Run: headless pygame with SDL's dummy video driver; simulated clock (each Clock.tick advances the game by its frame time, no real sleeping); random seed 0; keys injected as events and as key.get_pressed() state; no mouse input.
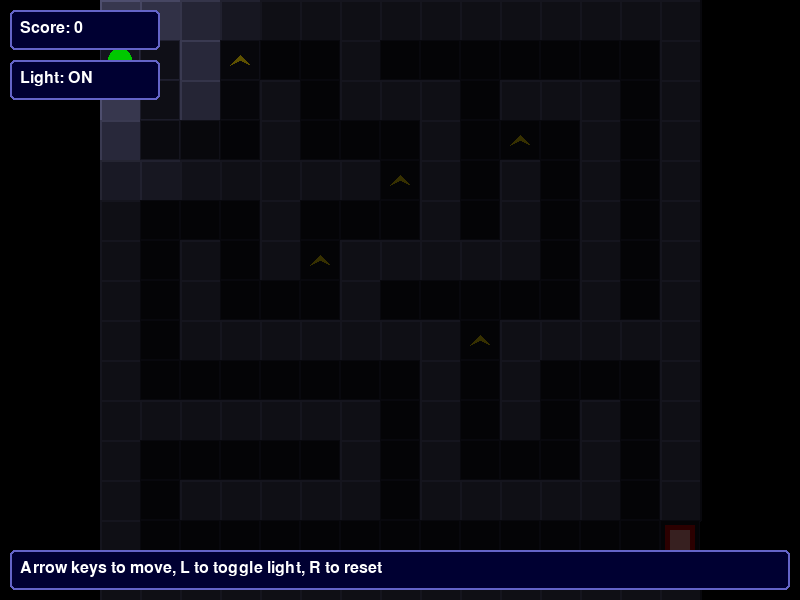
Frame 1 of 4 · flips 1–60 · no input
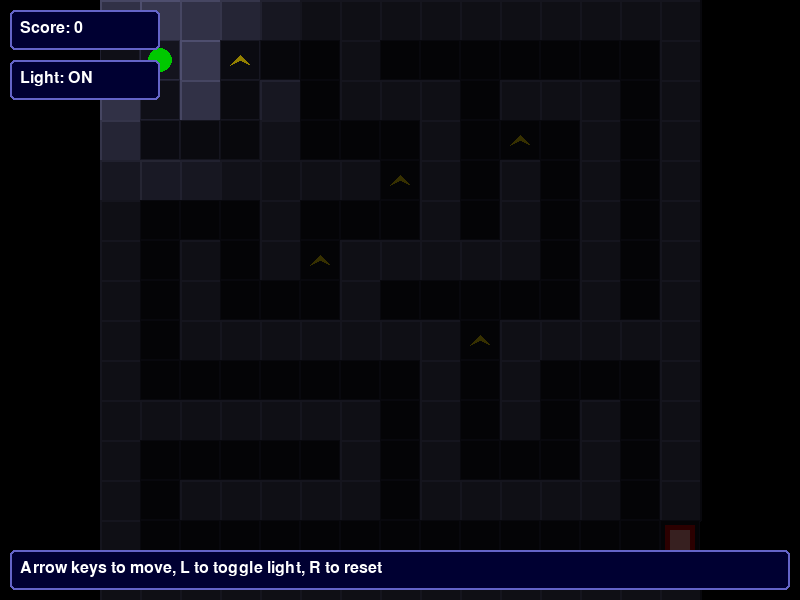
Frame 2 of 4 · flips 61–180 · tapped SPACE, RETURN · held RIGHT (→), D
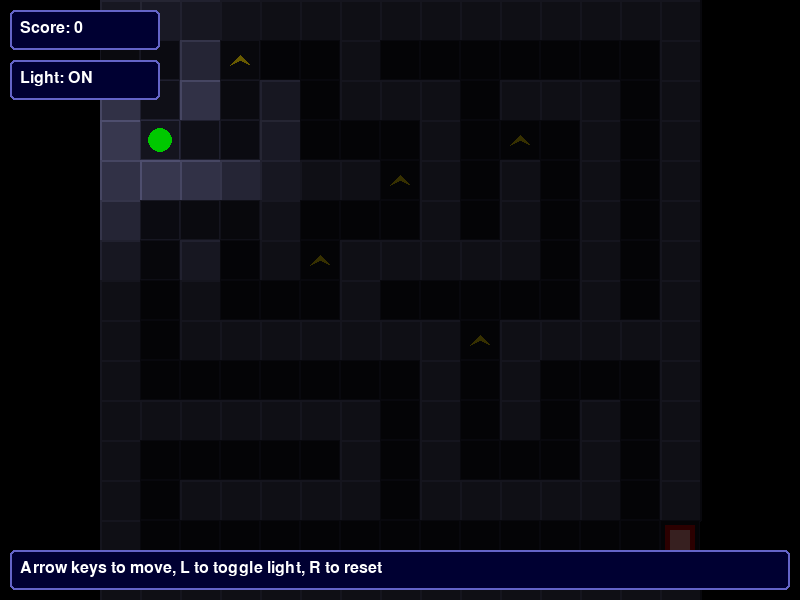
Frame 3 of 4 · flips 181–300 · held DOWN (↓), S
Frame 4 of 4 · flips 301–420 · held LEFT (←), A, UP (↑), W · screen same as frame 1, image omitted

The pygame program that drew these frames:


import pygame
import random
import sys
import math

# Initialize Pygame
pygame.init()

# Game constants
SCREEN_WIDTH, SCREEN_HEIGHT = 800, 600
CELL_SIZE = 40
ROWS, COLS = 15, 15
BLACK = (0, 0, 0)
WHITE = (255, 255, 255)
GREEN = (0, 200, 0)
RED = (200, 0, 0)
BLUE = (0, 0, 200)
YELLOW = (255, 220, 0)
WALL_COLOR = (70, 70, 100)
PATH_COLOR = (20, 20, 30)
LIGHT_RADIUS = 150

# Set up the display
screen = pygame.display.set_mode((SCREEN_WIDTH, SCREEN_HEIGHT))
pygame.display.set_caption("Enhanced Maze Game")
clock = pygame.time.Clock()
font = pygame.font.SysFont("Arial", 24)

# Generate a random maze using Depth-First Search algorithm
def generate_maze():
    maze = [[1 for _ in range(COLS)] for _ in range(ROWS)]
    
    def carve_path(x, y):
        maze[y][x] = 0
        directions = [(0, -2), (2, 0), (0, 2), (-2, 0)]
        random.shuffle(directions)
        for dx, dy in directions:
            nx, ny = x + dx, y + dy
            if 0 <= nx < COLS and 0 <= ny < ROWS and maze[ny][nx] == 1:
                maze[y + dy//2][x + dx//2] = 0
                carve_path(nx, ny)
    
    carve_path(1, 1)
    # Create entrance and exit
    maze[1][0] = 0  # Entrance
    maze[ROWS-2][COLS-1] = 0  # Exit
    return maze

# Function to reset the game
def reset_game():
    global maze, player_pos, items, score
    maze = generate_maze()
    player_pos = [0, 1]
    items = []
    for _ in range(5):
        while True:
            x, y = random.randint(1, COLS-2), random.randint(1, ROWS-2)
            if maze[y][x] == 0 and [x, y] != player_pos and [x, y] not in items:
                items.append([x, y])
                break
    score = 0

# Load images or create surfaces for game elements
def create_player_image():
    surface = pygame.Surface((CELL_SIZE-10, CELL_SIZE-10), pygame.SRCALPHA)
    pygame.draw.circle(surface, GREEN, (CELL_SIZE//2-5, CELL_SIZE//2-5), CELL_SIZE//2-8)
    return surface

def create_item_image():
    surface = pygame.Surface((CELL_SIZE-20, CELL_SIZE-20), pygame.SRCALPHA)
    pygame.draw.polygon(surface, YELLOW, [
        (CELL_SIZE//2-10, 5), 
        (CELL_SIZE//2-20, CELL_SIZE-25), 
        (CELL_SIZE//2-10, CELL_SIZE-30), 
        (CELL_SIZE//2, CELL_SIZE-25)
    ])
    return surface

def create_exit_image():
    surface = pygame.Surface((CELL_SIZE-10, CELL_SIZE-10), pygame.SRCALPHA)
    pygame.draw.rect(surface, RED, (0, 0, CELL_SIZE-10, CELL_SIZE-10))
    pygame.draw.rect(surface, (255, 150, 150), (5, 5, CELL_SIZE-20, CELL_SIZE-20))
    return surface

# Create images
player_img = create_player_image()
item_img = create_item_image()
exit_img = create_exit_image()

# Game state
maze = generate_maze()
player_pos = [0, 1]
items = []
score = 0
light_on = True
collected_effect = None
collected_timer = 0

# Place items randomly in the maze
for _ in range(5):
    while True:
        x, y = random.randint(1, COLS-2), random.randint(1, ROWS-2)
        if maze[y][x] == 0 and [x, y] != player_pos and [x, y] not in items:
            items.append([x, y])
            break

# Game loop
running = True
while running:
    dt = clock.tick(15) / 1000  # Time since last frame in seconds
    
    for event in pygame.event.get():
        if event.type == pygame.QUIT:
            running = False
        if event.type == pygame.KEYDOWN:
            if event.key == pygame.K_l:  # Toggle light
                light_on = not light_on
            elif event.key == pygame.K_r:  # Reset game
                reset_game()
                
    # Handle key presses - using get_pressed for more responsive controls
    keys = pygame.key.get_pressed()
    
    # Player movement (limit movement rate)
    x, y = player_pos
    if keys[pygame.K_UP] and y > 0 and maze[y-1][x] == 0:
        player_pos[1] -= 1
    elif keys[pygame.K_DOWN] and y < ROWS-1 and maze[y+1][x] == 0:
        player_pos[1] += 1
    elif keys[pygame.K_LEFT] and x > 0 and maze[y][x-1] == 0:
        player_pos[0] -= 1
    elif keys[pygame.K_RIGHT] and x < COLS-1 and maze[y][x+1] == 0:
        player_pos[0] += 1
    
    # Check if player collected an item
    if player_pos in items:
        items.remove(player_pos)
        score += 10
        collected_effect = player_pos.copy()
        collected_timer = 1.0  # Effect duration in seconds
    
    # Update collection effect timer
    if collected_timer > 0:
        collected_timer -= dt
    
    # Check if player reached the exit
    if player_pos == [COLS-1, ROWS-2]:
        score += 50
        reset_game()
    
    # Clear the screen
    screen.fill(BLACK)
    
    # Calculate offset to center the maze
    offset_x = (SCREEN_WIDTH - COLS * CELL_SIZE) // 2
    offset_y = (SCREEN_HEIGHT - ROWS * CELL_SIZE) // 2
    
    # Create a surface for the lighting effect
    if light_on:
        light_surface = pygame.Surface((SCREEN_WIDTH, SCREEN_HEIGHT), pygame.SRCALPHA)
        light_surface.fill((0, 0, 0, 200))  # Semi-transparent black
    
    # Draw the maze with better visuals
    for y in range(ROWS):
        for x in range(COLS):
            rect = pygame.Rect(offset_x + x * CELL_SIZE, offset_y + y * CELL_SIZE, CELL_SIZE, CELL_SIZE)
            if maze[y][x] == 1:  # Wall
                pygame.draw.rect(screen, WALL_COLOR, rect)
                # Add 3D effect to walls
                pygame.draw.line(screen, (100, 100, 140), 
                                (rect.left, rect.top), 
                                (rect.right, rect.top), 2)
                pygame.draw.line(screen, (100, 100, 140), 
                                (rect.left, rect.top), 
                                (rect.left, rect.bottom), 2)
                pygame.draw.line(screen, (40, 40, 60), 
                                (rect.right, rect.top), 
                                (rect.right, rect.bottom), 2)
                pygame.draw.line(screen, (40, 40, 60), 
                                (rect.left, rect.bottom), 
                                (rect.right, rect.bottom), 2)
            else:  # Path
                pygame.draw.rect(screen, PATH_COLOR, rect)
                pygame.draw.rect(screen, (40, 40, 60), rect, 1)  # Path border
                
            # Apply lighting effect
            if light_on:
                # Calculate distance from player
                cell_center_x = offset_x + x * CELL_SIZE + CELL_SIZE//2
                cell_center_y = offset_y + y * CELL_SIZE + CELL_SIZE//2
                player_center_x = offset_x + player_pos[0] * CELL_SIZE + CELL_SIZE//2
                player_center_y = offset_y + player_pos[1] * CELL_SIZE + CELL_SIZE//2
                dx = cell_center_x - player_center_x
                dy = cell_center_y - player_center_y
                distance = math.sqrt(dx**2 + dy**2)
                
                # Only draw cells within light radius
                if distance <= LIGHT_RADIUS:
                    # Calculate the alpha value based on distance
                    alpha = int(200 * (1 - distance / LIGHT_RADIUS))
                    # Cut out a circle from the light surface at this cell's position
                    pygame.draw.rect(light_surface, (0, 0, 0, 200-alpha), rect)
    
    # Draw items with better visuals
    for x, y in items:
        screen.blit(item_img, (offset_x + x * CELL_SIZE + 10, offset_y + y * CELL_SIZE + 10))
    
    # Draw collection effect (if active)
    if collected_timer > 0:
        effect_radius = int(50 * (1 - collected_timer))
        effect_alpha = int(200 * collected_timer)
        effect_surface = pygame.Surface((effect_radius*2, effect_radius*2), pygame.SRCALPHA)
        pygame.draw.circle(effect_surface, (255, 255, 0, effect_alpha), (effect_radius, effect_radius), effect_radius)
        screen.blit(effect_surface, 
                  (offset_x + collected_effect[0] * CELL_SIZE + CELL_SIZE//2 - effect_radius,
                   offset_y + collected_effect[1] * CELL_SIZE + CELL_SIZE//2 - effect_radius))
    
    # Draw player with better visuals
    screen.blit(player_img, (offset_x + player_pos[0] * CELL_SIZE + 5, offset_y + player_pos[1] * CELL_SIZE + 5))
    
    # Draw exit with better visuals
    screen.blit(exit_img, (offset_x + (COLS-1) * CELL_SIZE + 5, offset_y + (ROWS-2) * CELL_SIZE + 5))
    
    # Apply lighting effect
    if light_on:
        screen.blit(light_surface, (0, 0))
    
    # Draw UI with better visuals
    # Score display with background
    score_bg = pygame.Rect(10, 10, 150, 40)
    pygame.draw.rect(screen, (0, 0, 50, 150), score_bg, border_radius=5)
    pygame.draw.rect(screen, (100, 100, 200), score_bg, 2, border_radius=5)
    score_text = font.render(f"Score: {score}", True, WHITE)
    screen.blit(score_text, (20, 20))
    
    # Light status with background
    light_bg = pygame.Rect(10, 60, 150, 40)
    pygame.draw.rect(screen, (0, 0, 50, 150), light_bg, border_radius=5)
    pygame.draw.rect(screen, (100, 100, 200), light_bg, 2, border_radius=5)
    light_status = font.render(f"Light: {'ON' if light_on else 'OFF'}", True, WHITE)
    screen.blit(light_status, (20, 70))
    
    # Instructions with background
    instr_bg = pygame.Rect(10, SCREEN_HEIGHT - 50, SCREEN_WIDTH - 20, 40)
    pygame.draw.rect(screen, (0, 0, 50, 150), instr_bg, border_radius=5)
    pygame.draw.rect(screen, (100, 100, 200), instr_bg, 2, border_radius=5)
    instructions = font.render("Arrow keys to move, L to toggle light, R to reset", True, WHITE)
    screen.blit(instructions, (20, SCREEN_HEIGHT - 40))
    
    # Update the display
    pygame.display.flip()

pygame.quit()
sys.exit()
